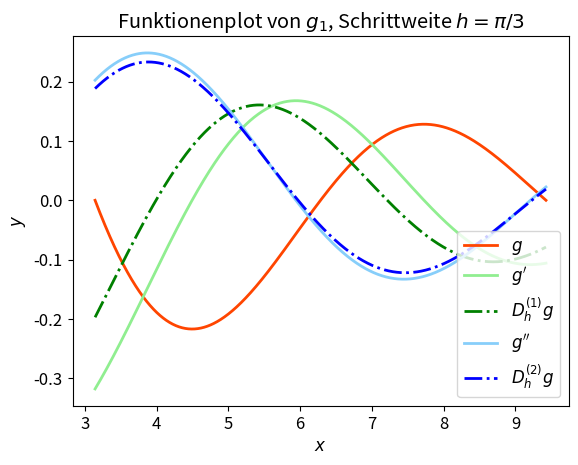
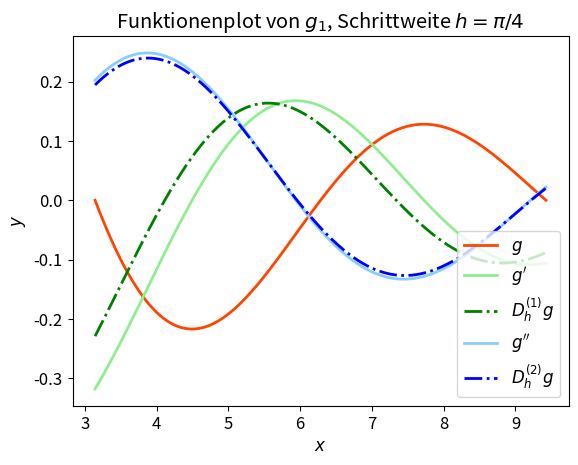
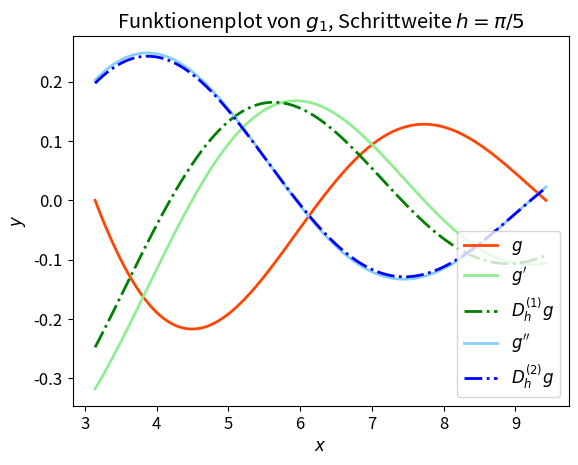
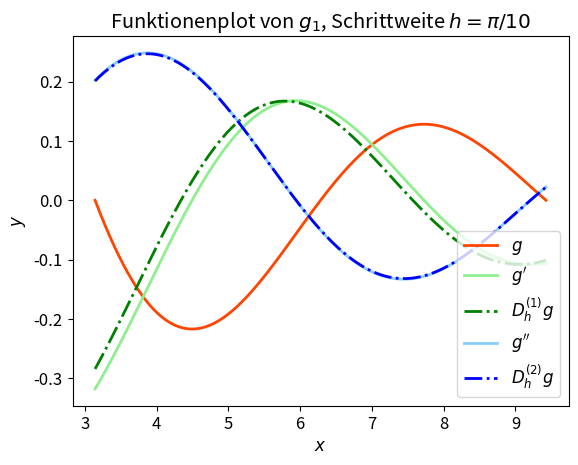
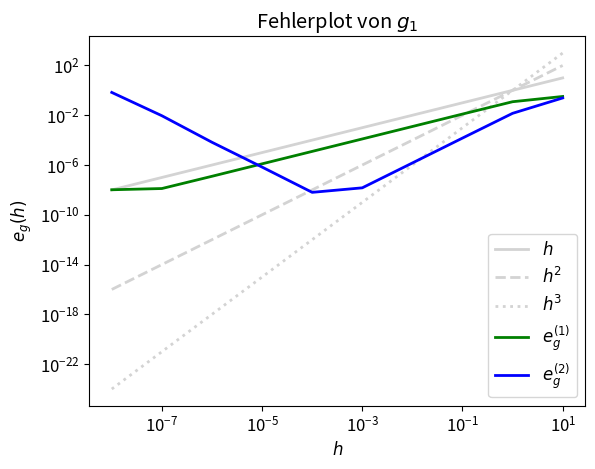

Here is the Python script that generated these plots, in order:
"""
Authors: Bressler_Marisa, Jeschke_Anne
"""

import numpy as np
from matplotlib import use
#use('qt4agg')
import matplotlib.pyplot as plt
plt.rcParams['font.size'] = 12
plt.rcParams['lines.linewidth'] = 2

class FiniteDifference:
    """ Represents the first and second order finite difference approximation
    of a function and allows for a computation of error to the exact
    derivatives.

    Parameters
    ----------
    h (float): Stepsize of the approximation.
    h_string (string): Stepsize h as string.
    f (callable): Function to approximate the derivatives of.
    name (string): Name of function f.
    d_f (callable, optional): The analytic first derivative of `f`.
    dd_f (callable, optional): The analytic second derivative of `f`.

    Attributes
    ----------
    h (float): Stepsize of the approximation.
    """

    def __init__(self, h, h_string, f, name, d_f=None, dd_f=None):
        self.h = h                  # pylint: disable=invalid-name
        self.h_string = h_string    # pylint: disable=invalid-name
        self.f = f                  # pylint: disable=invalid-name
        self.name = name            # pylint: disable=invalid-name
        self.d_f = d_f              # pylint: disable=invalid-name
        self.dd_f = dd_f            # pylint: disable=invalid-name

    def first_finite_diff(self, x, h=None): # pylint: disable=invalid-name
        """ Calculates the value of the first finite difference of f at x.

        Parameters
        ----------
        x (float): Point at which to calculate the first finite difference.
        h (float, optional): Stepsize of the approximation.
                             If h was not provided, use self.h.

        Returns
        -------
        (float): The value of the first finite difference of f at x.
        """
        if h is None:
            h = self.h
        return (self.f(x+h)-self.f(x))/h

    def second_finite_diff(self, x, h=None): # pylint: disable=invalid-name
        """ Calculates the value of the second finite difference of f at x.

        Parameters
        ----------
        x (float): Point at which to calculate the second finite difference.
        h (float, optional): Stepsize of the approximation.
                             If h was not provided, use self.h.

        Returns
        -------
        (float): The value of the second finite difference of f at x.
        """
        if h is None:
            h = self.h
        return (self.f(x+h)-2*self.f(x)+self.f(x-h))/(h**2)

    def compute_errors(self, a, b, p, h=None):  # pylint: disable=invalid-name
        """ Calculates an approximation to the errors between an approximation
        and the exact derivative for first and second order derivatives in the
        maximum norm.

        Parameters
        ----------
        a, b (float): Start and end point of the interval.
        p (int): Number of points plus 1 used in the approximation of the maximum norm.
        h (float, optional): Stepsize of the approximation for first and second order
                             derivatives. If h was not provided, use self.h.

        Returns
        -------
        (list of two floats):
        [maximum of errors of the approximation of the first derivative,
         maximum of errors of the approximation of the second derivative]

        Raises
        ------
        ValueError
            At least one of the analytic derivatives was not provided by the user.
        """

        if self.d_f is None or self.dd_f is None:
            raise ValueError('At least one of the analytic derivatives was not provided.')
        if h is None:
            h = self.h
        domain = np.linspace(a, b, p+1)
        err_first_diff = [abs(self.d_f(x)-self.first_finite_diff(x, h)) for x in domain]
        err_second_diff = [abs(self.dd_f(x)-self.second_finite_diff(x, h)) for x in domain]

        return (max(err_first_diff), max(err_second_diff))

    def plot_functions(self, a, b, p): # pylint: disable=invalid-name
        """ Plots f, its first and second finite difference and its first and second
        analytic derivative (if provided) on the interval [a,b].

        Parameters
        ----------
        a, b (float): Start and end point of the interval.
        p (int): Number of points plus 1 on the interval to plot.
        """
        domain = np.linspace(a, b, p+1)

        values_f = [self.f(x) for x in domain]
        values_first_diff = [self.first_finite_diff(x) for x in domain]
        values_second_diff = [self.second_finite_diff(x) for x in domain]

        plt.plot(domain, values_f, label='$g$', color='orangered')
        plt.xlabel('$x$')
        plt.ylabel('$y$')
        plt.title('Funktionenplot von ' + self.name +
                  ', Schrittweite $h=$' + self.h_string)

        if self.d_f is not None:
            values_d_f = [self.d_f(x) for x in domain]
            plt.plot(domain, values_d_f, label='$g\'$', color='lightgreen')
        plt.plot(domain, values_first_diff, label='$D_h^{(1)}g$', color='green', linestyle='-.')

        if self.dd_f is not None:
            values_dd_f = [self.dd_f(x) for x in domain]
            plt.plot(domain, values_dd_f, label='$g\'\'$', color='lightskyblue')
        plt.plot(domain, values_second_diff, label='$D_h^{(2)}g$', color='blue', linestyle='-.')

        plt.legend(loc='lower right')
        plt.show()
        plt.figure()

    def plot_errors(self, a, b, p, stepsizes): # pylint: disable=invalid-name
        """ Plots errors for first and second derivative for a given
        collection of stepsizes.

        Parameters
        ----------
        a, b (float): Start and end point of the interval.
        stepsizes (list of floats): Collection of stepsizes.
        """
        errors_1 = [self.compute_errors(a, b, p, h)[0] for h in stepsizes]
        errors_2 = [self.compute_errors(a, b, p, h)[1] for h in stepsizes]
        h_2 = [h**2 for h in stepsizes]
        h_3 = [h**3 for h in stepsizes]

        plt.loglog(stepsizes, stepsizes, label='$h$',
                   color='lightgray')
        plt.loglog(stepsizes, h_2, label='$h^2 $',
                   color='lightgray', linestyle='--')
        plt.loglog(stepsizes, h_3, label='$h^3$',
                   color='lightgray', linestyle=':')
        plt.loglog(stepsizes, errors_1, label='$e_g^{(1)}$', color='green')
        plt.loglog(stepsizes, errors_2, label='$e_g^{(2)}$', color='blue')

        plt.xlabel('$h$')
        plt.ylabel('$e_g(h)$')
        plt.title('Fehlerplot von ' + self.name)
        plt.legend(loc='lower right')
        plt.show()
        plt.figure()

def main():
    """ Main function to test the FiniteDiffernce class.
    """

# Aufgabe 1.2

# a) Funktionenplot für Schrittweiten h = pi/3, pi/4, pi/5, pi/10

    g_1 = FiniteDifference(np.pi/3, '$\pi/3$', lambda x: np.sin(x)/x, '$g_1$',
                           lambda x: (x*np.cos(x)-np.sin(x))/(x**2),
                           lambda x: -(2*x*np.cos(x)+(-2+x**2)*np.sin(x))/(x**3))
    g_1.plot_functions(np.pi, 3*np.pi, 1000)


    g_1 = FiniteDifference(np.pi/4, '$\pi/4$', lambda x: np.sin(x)/x,'$g_1$',
                           lambda x: (x*np.cos(x)-np.sin(x))/(x**2),
                           lambda x: -(2*x*np.cos(x)+(-2+x**2)*np.sin(x))/(x**3))
    g_1.plot_functions(np.pi, 3*np.pi, 1000)


    g_1 = FiniteDifference(np.pi/5, '$\pi/5$', lambda x: np.sin(x)/x,'$g_1$',
                           lambda x: (x*np.cos(x)-np.sin(x))/(x**2),
                           lambda x: -(2*x*np.cos(x)+(-2+x**2)*np.sin(x))/(x**3))
    g_1.plot_functions(np.pi, 3*np.pi, 1000)


    g_1 = FiniteDifference(np.pi/10, '$\pi/10$', lambda x: np.sin(x)/x,'$g_1$',
                           lambda x: (x*np.cos(x)-np.sin(x))/(x**2),
                           lambda x: -(2*x*np.cos(x)+(-2+x**2)*np.sin(x))/(x**3))
    g_1.plot_functions(np.pi, 3*np.pi, 1000)

# b) Fehlerplot (max. abs. Fehler) für Schrittweiten h = 10^l mit l = 1, 0, -1, -2...

    g_1.plot_errors(np.pi, 3*np.pi, 1000, [1e-8, 1e-7, 1e-6, 1e-5,
                                           1e-4, 1e-3, 1e-2, 1e-1, 1, 10])


if __name__ == "__main__":
    main()
